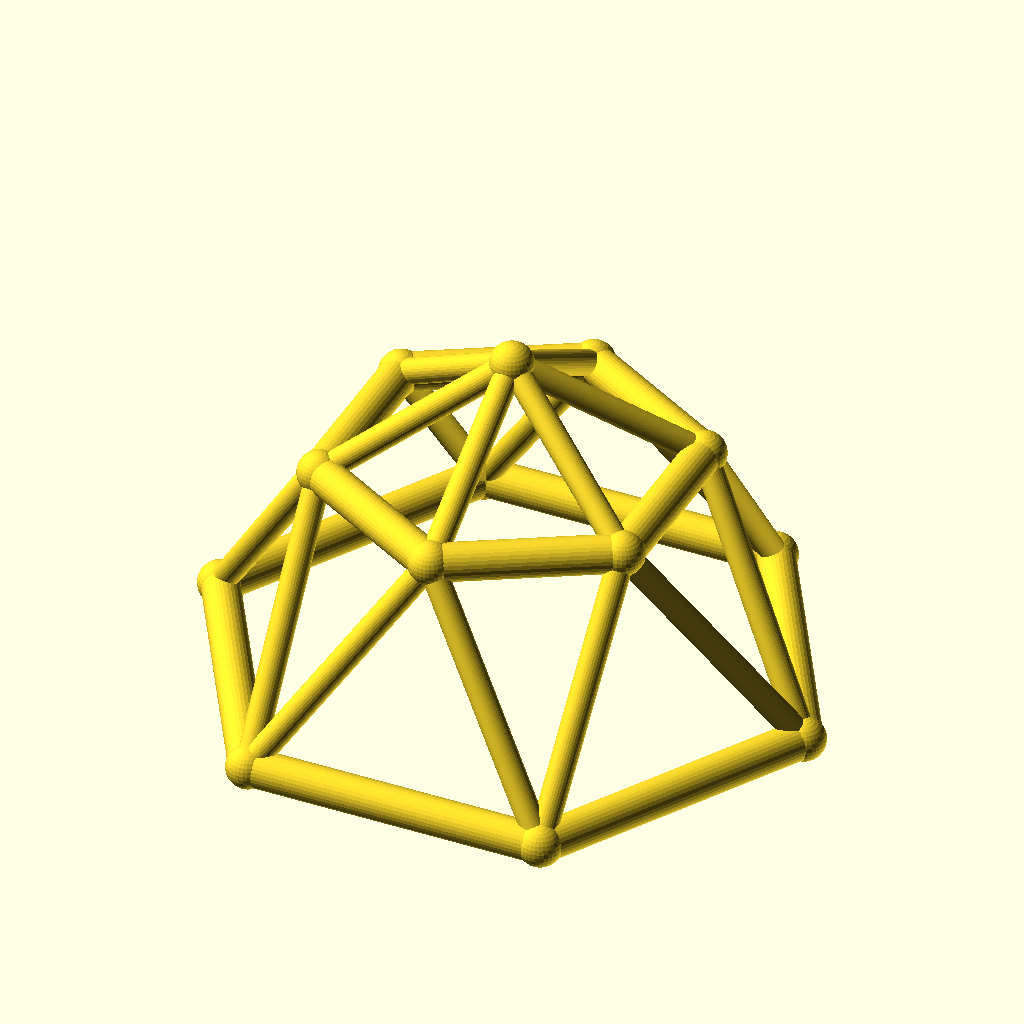
Cell 1 — every parameter at its default value.
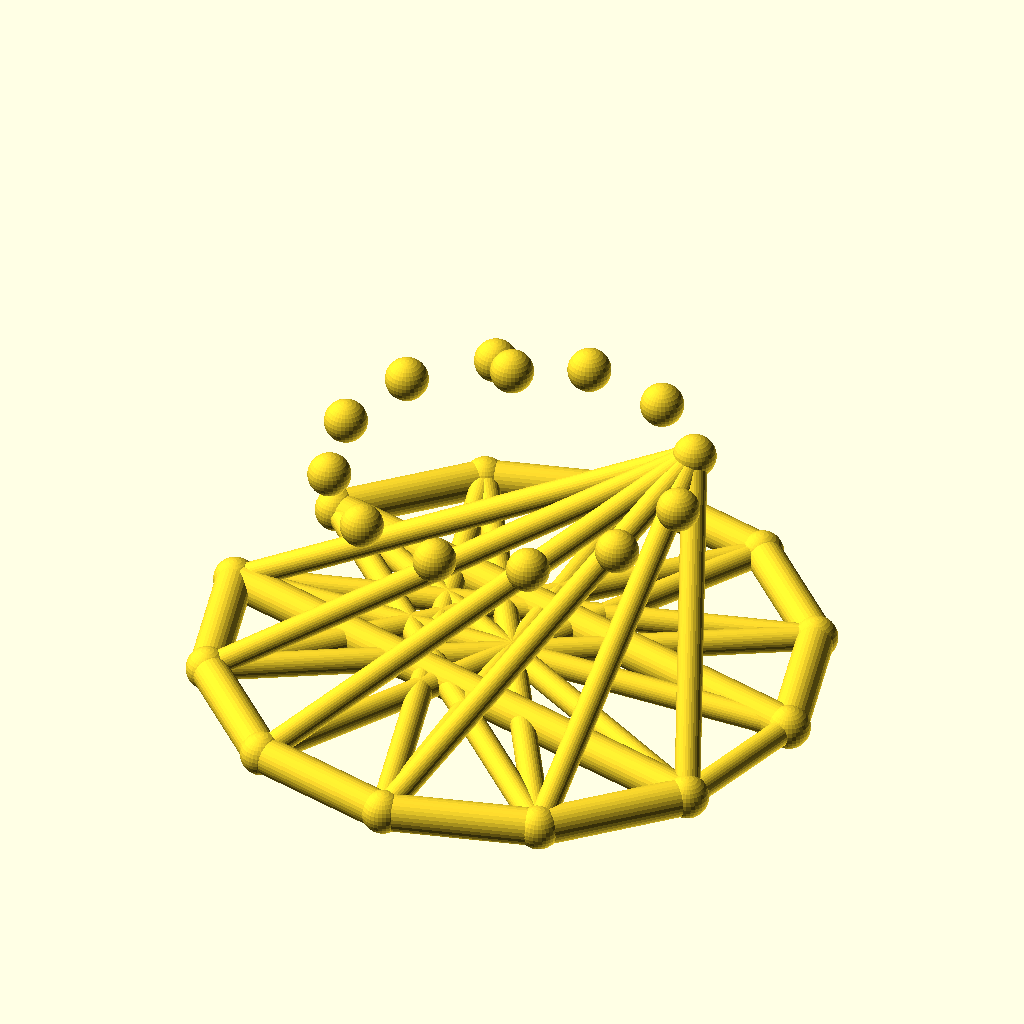
Cell 2: sides = 12 (everything else at default).
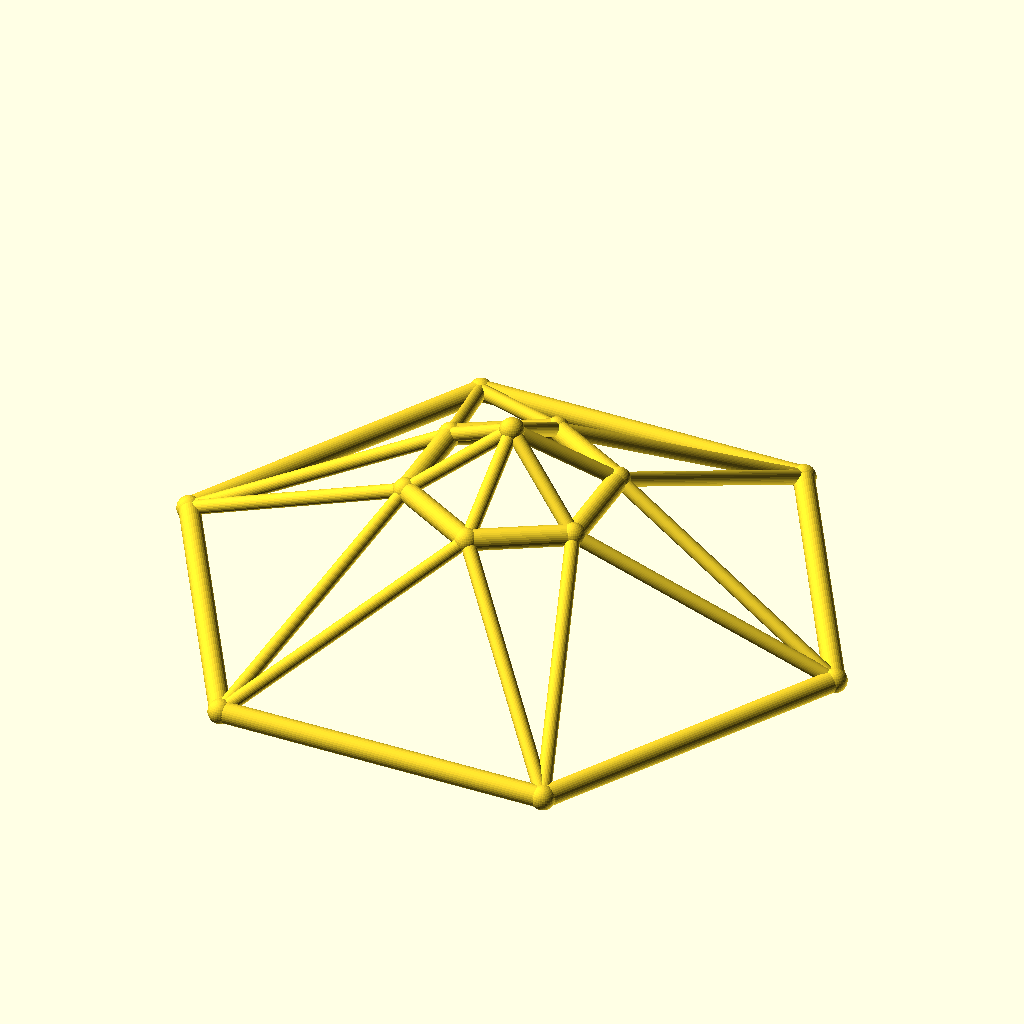
Cell 3: the same model with base_r = 80.
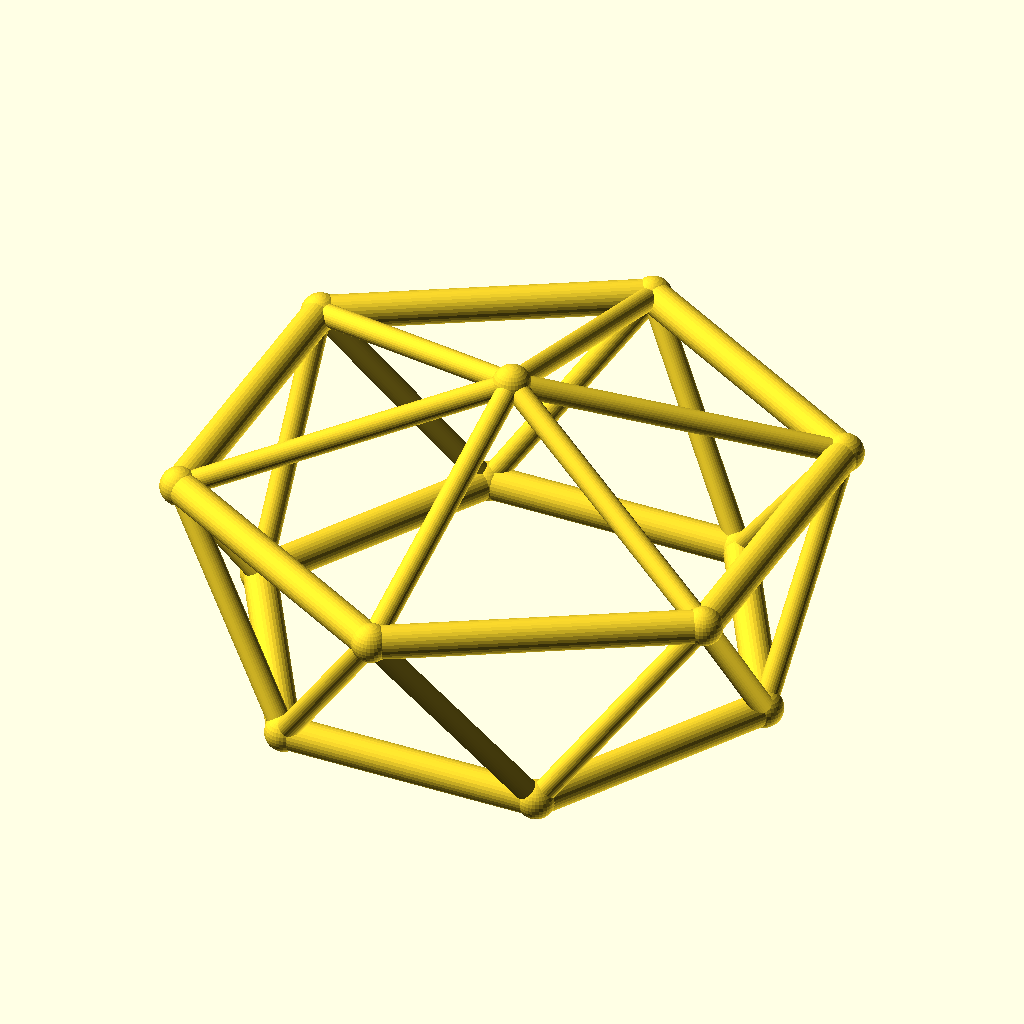
Cell 4: top_r = 48 (everything else at default).
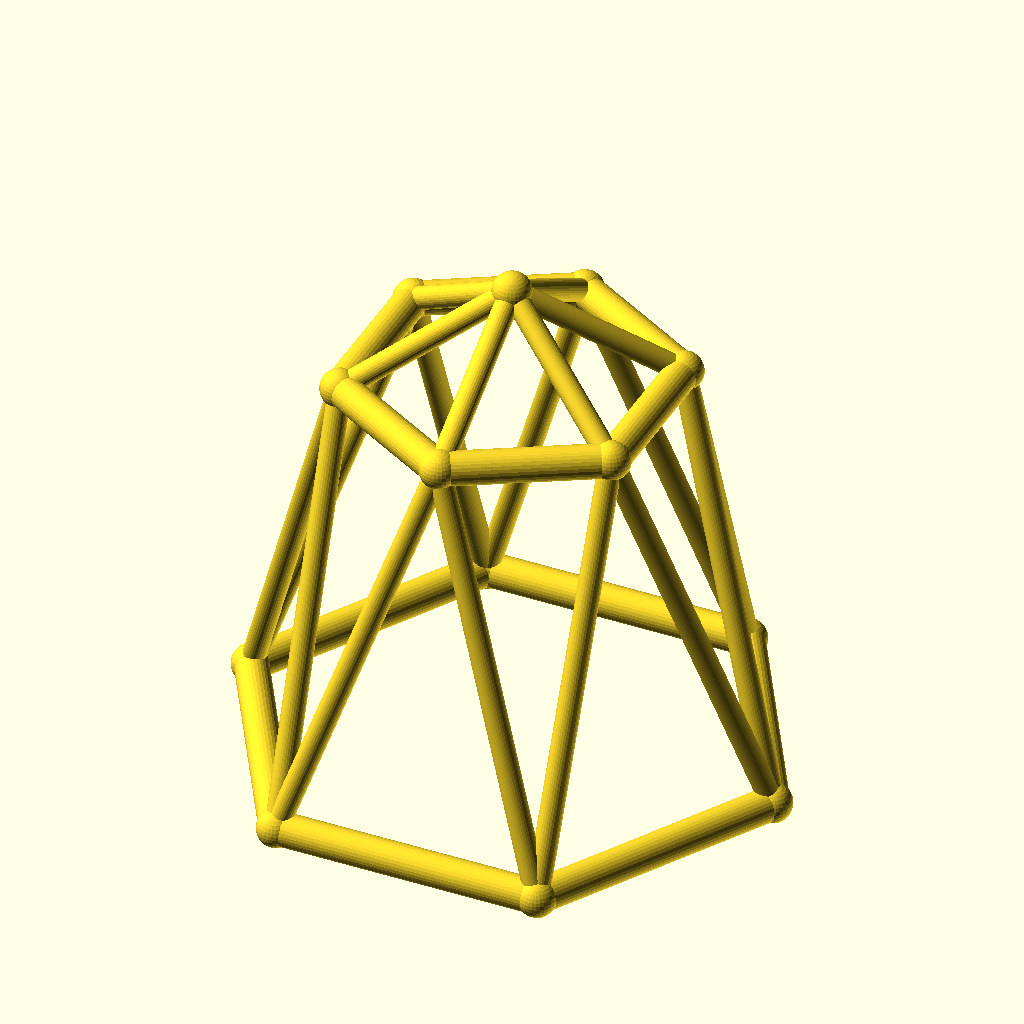
Cell 5: the same model with ring_h = 60.
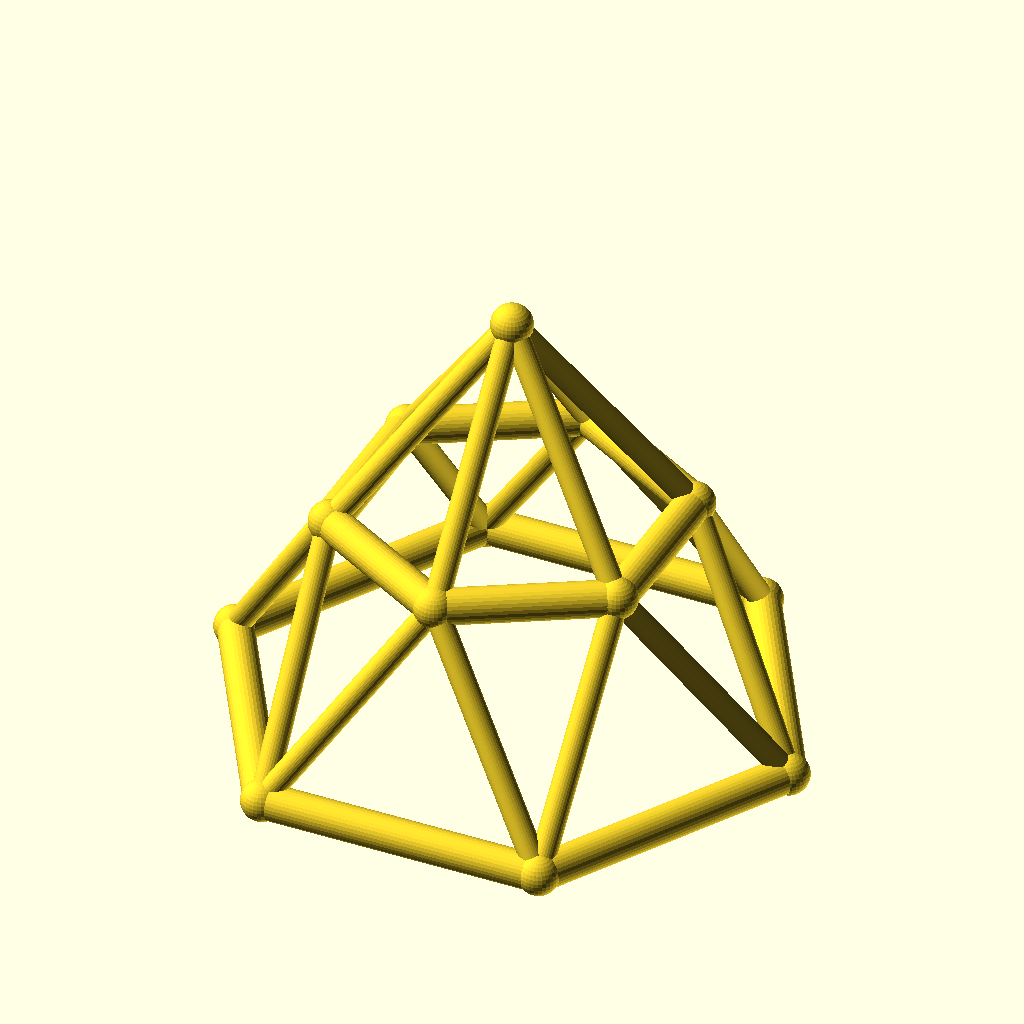
Cell 6: rise = 30 (everything else at default).
All cells are drawn from the same view direction (rotation 55°, 0°, 25°, orthographic, colour scheme Cornfield), but the view is re-fitted for each cell, so position and scale can differ between cells as well as the parameter.
OpenSCAD source file optional_data/data/wire3/geodome/scene_0053.scad:
$fn = 32;

// ----------------------------------------------------------------------
// Geodesic dome: 6-gon rings, base R40, top R24
// ----------------------------------------------------------------------

// --- parameters (mm) ---
sides = 6;                // polygon order of both rings
base_r = 40;              // base ring radius
top_r = 24;               // top ring radius
ring_h = 30;              // height of the top ring
rise = 15;                // apex rise above the top ring
twist = 30;               // angular offset of the top ring, degrees
chord_r = 2.5;            // ring member radius
brace_r = 1.7;            // web member radius
joint_r = 2.9;            // joint ball radius
fit_tol = 0.1;            // declared fit tolerance (prompt contract)
free_tol = 0.5;           // declared free tolerance (prompt contract)

bbox_x = 85.8;  // overall X, joints included
bbox_y = 75.08;  // overall Y, joints included
bbox_z = 50.8;  // overall Z, joints included
chord_d = 2 * chord_r;  // ring stock diameter
brace_d = 2 * brace_r;  // web stock diameter
apex_z = ring_h + rise;  // apex height
nodes = concat([for (i = [0 : sides - 1]) [base_r * cos(i * 360 / sides), base_r * sin(i * 360 / sides), 0]], [for (i = [0 : sides - 1]) [top_r * cos(i * 360 / sides + twist), top_r * sin(i * 360 / sides + twist), ring_h]], [[0, 0, apex_z]]);

module member(a, b, r) {
  /* round stock from joint a to joint b, ends buried in the joint balls */
  d = b - a;
  length = norm(d);
  translate(a) rotate([0, acos(d[2] / length), atan2(d[1], d[0])])
    cylinder(h = length, r = r);
}

module joint(p, r) {
  /* ball at the joint centre, fatter than every member meeting there */
  translate(p) sphere(r = r);
}

/* members - each call is one graph edge */
member(nodes[0], nodes[1], chord_r);
member(nodes[1], nodes[2], chord_r);
member(nodes[2], nodes[3], chord_r);
member(nodes[3], nodes[4], chord_r);
member(nodes[4], nodes[5], chord_r);
member(nodes[5], nodes[0], chord_r);
member(nodes[6], nodes[7], chord_r);
member(nodes[7], nodes[8], chord_r);
member(nodes[8], nodes[9], chord_r);
member(nodes[9], nodes[10], chord_r);
member(nodes[10], nodes[11], chord_r);
member(nodes[11], nodes[6], chord_r);
member(nodes[0], nodes[6], brace_r);
member(nodes[6], nodes[1], brace_r);
member(nodes[1], nodes[7], brace_r);
member(nodes[7], nodes[2], brace_r);
member(nodes[2], nodes[8], brace_r);
member(nodes[8], nodes[3], brace_r);
member(nodes[3], nodes[9], brace_r);
member(nodes[9], nodes[4], brace_r);
member(nodes[4], nodes[10], brace_r);
member(nodes[10], nodes[5], brace_r);
member(nodes[5], nodes[11], brace_r);
member(nodes[11], nodes[0], brace_r);
member(nodes[12], nodes[6], brace_r);
member(nodes[12], nodes[7], brace_r);
member(nodes[12], nodes[8], brace_r);
member(nodes[12], nodes[9], brace_r);
member(nodes[12], nodes[10], brace_r);
member(nodes[12], nodes[11], brace_r);

/* joint balls */
for (p = nodes) joint(p, joint_r);
Customizer parameters (derived from the source; name, type, default, range or options):
sides: number, default 6
base_r: number, default 40
top_r: number, default 24
ring_h: number, default 30
rise: number, default 15
twist: number, default 30
chord_r: number, default 2.5
brace_r: number, default 1.7
joint_r: number, default 2.9
fit_tol: number, default 0.1
free_tol: number, default 0.5
bbox_x: number, default 85.8
bbox_y: number, default 75.08
bbox_z: number, default 50.8
